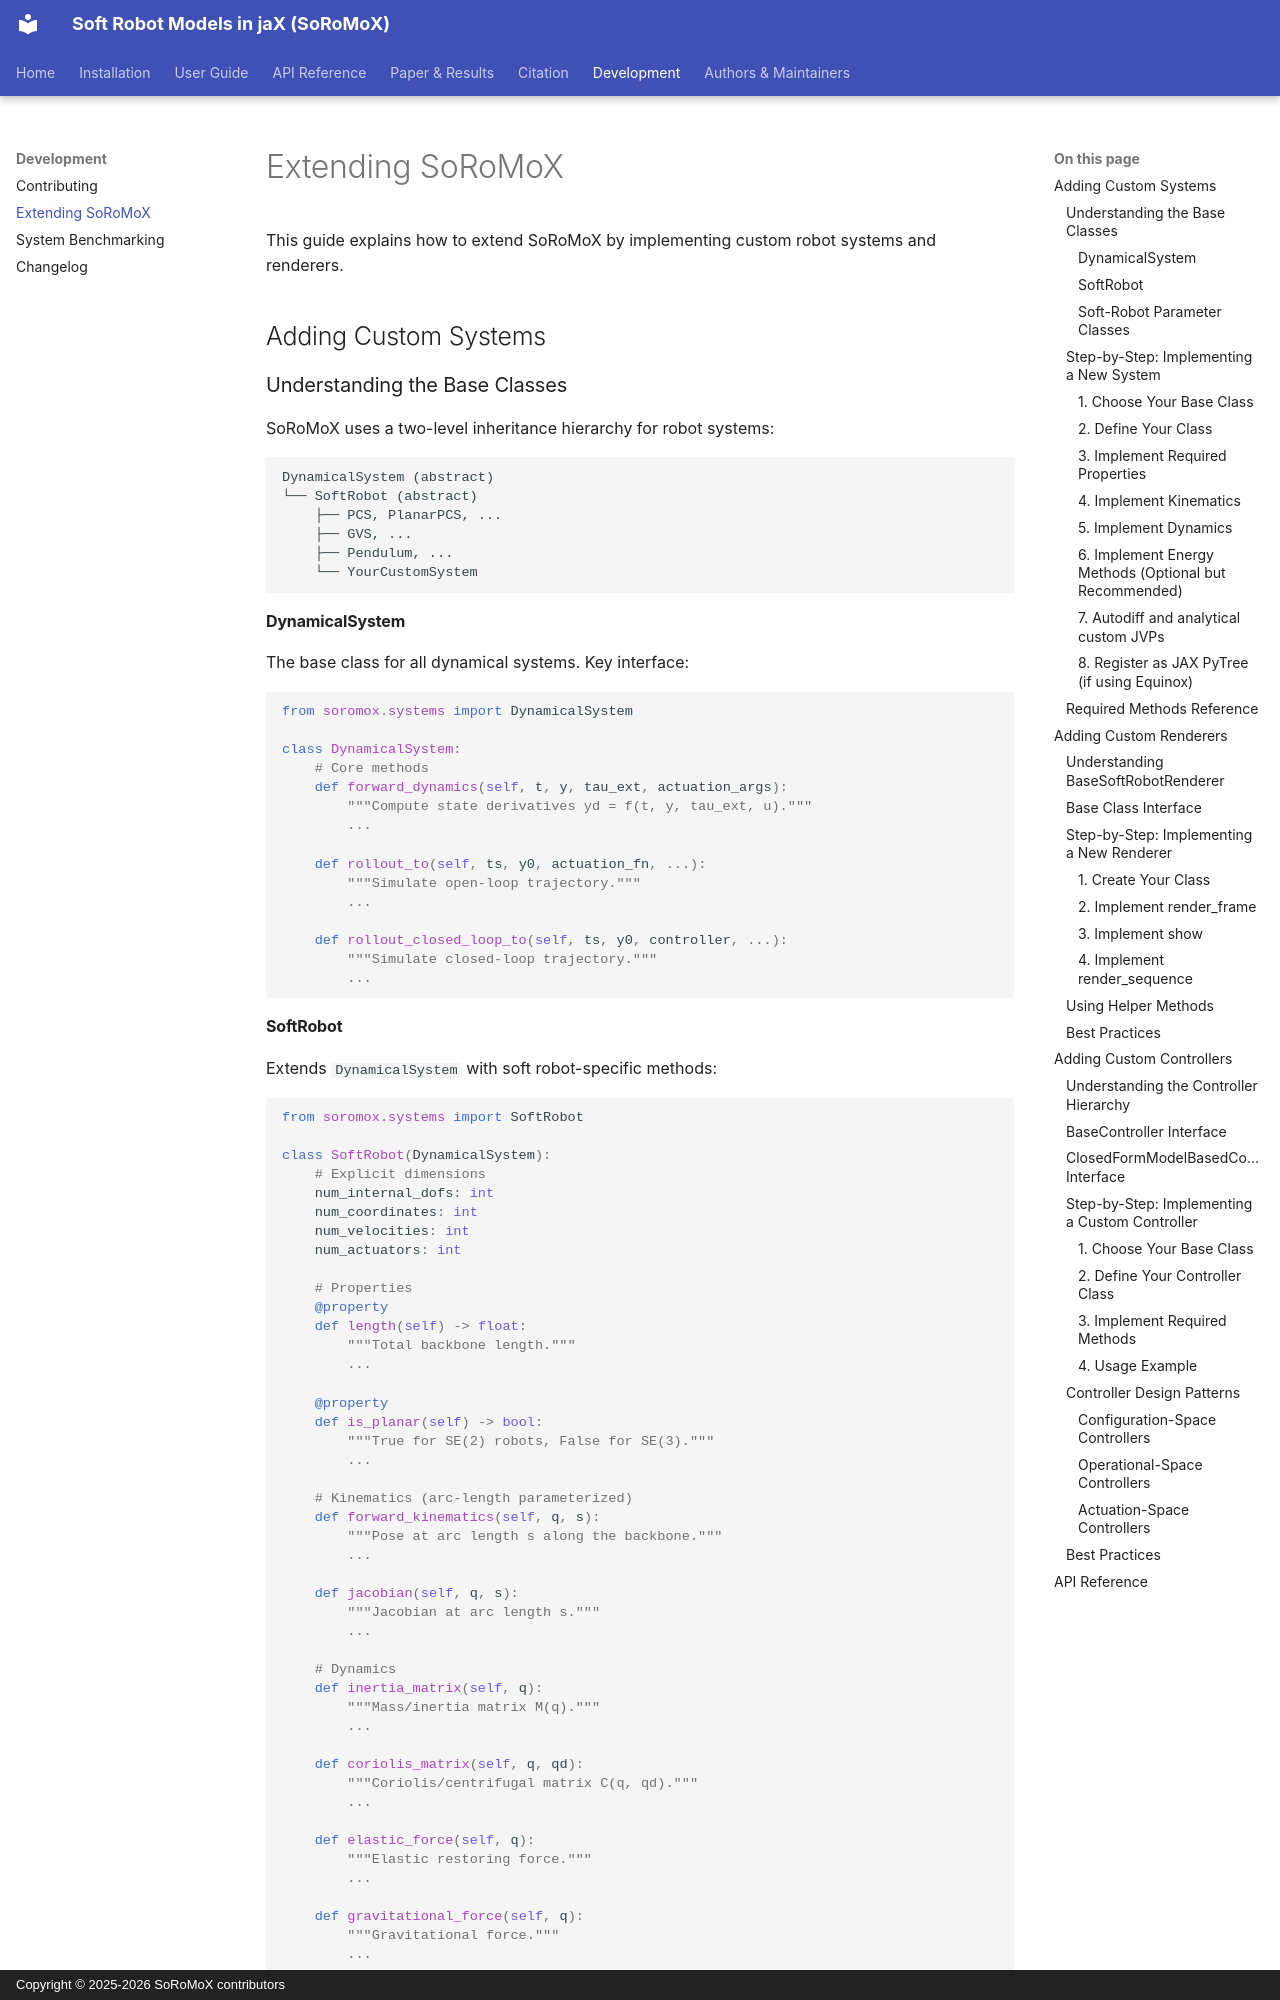

repository: phi-lab-research/soromox · page: development/extending/index.html · generator: mkdocs · copyright: Copyright © 2025-2026 SoRoMoX contributors

# Extending SoRoMoX

This guide explains how to extend SoRoMoX by implementing custom robot systems and renderers.

## Adding Custom Systems

### Understanding the Base Classes

SoRoMoX uses a two-level inheritance hierarchy for robot systems:

```text
DynamicalSystem (abstract)
└── SoftRobot (abstract)
    ├── PCS, PlanarPCS, ...
    ├── GVS, ...
    ├── Pendulum, ...
    └── YourCustomSystem
```

#### DynamicalSystem

The base class for all dynamical systems. Key interface:

```python
from soromox.systems import DynamicalSystem

class DynamicalSystem:
    # Core methods
    def forward_dynamics(self, t, y, tau_ext, actuation_args):
        """Compute state derivatives yd = f(t, y, tau_ext, u)."""
        ...

    def rollout_to(self, ts, y0, actuation_fn, ...):
        """Simulate open-loop trajectory."""
        ...

    def rollout_closed_loop_to(self, ts, y0, controller, ...):
        """Simulate closed-loop trajectory."""
        ...
```

#### SoftRobot

Extends `DynamicalSystem` with soft robot-specific methods:

```python
from soromox.systems import SoftRobot

class SoftRobot(DynamicalSystem):
    # Explicit dimensions
    num_internal_dofs: int
    num_coordinates: int
    num_velocities: int
    num_actuators: int

    # Properties
    @property
    def length(self) -> float:
        """Total backbone length."""
        ...

    @property
    def is_planar(self) -> bool:
        """True for SE(2) robots, False for SE(3)."""
        ...

    # Kinematics (arc-length parameterized)
    def forward_kinematics(self, q, s):
        """Pose at arc length s along the backbone."""
        ...

    def jacobian(self, q, s):
        """Jacobian at arc length s."""
        ...

    # Dynamics
    def inertia_matrix(self, q):
        """Mass/inertia matrix M(q)."""
        ...

    def coriolis_matrix(self, q, qd):
        """Coriolis/centrifugal matrix C(q, qd)."""
        ...

    def elastic_force(self, q):
        """Elastic restoring force."""
        ...

    def gravitational_force(self, q):
        """Gravitational force."""
        ...
```

#### Soft-Robot Parameter Classes

Parameter classes derived from `BaseSoftRobotParams` declare their world-frame
dimensionality explicitly:

```python
from typing import ClassVar
from soromox.systems import BaseSoftRobotParams

class MyPlanarParams(BaseSoftRobotParams):
    is_planar: ClassVar[bool] = True
    # Additional numeric fields...
```

Use `False` for SE(3) systems. This mirrors the `SoftRobot.is_planar` property
and lets the base class materialize
negative-vertical Earth gravity when `gravity` is omitted. Mounting belongs to
the robot rather than the physical parameter tree; use the shared planar or
spatial pose utilities when resolving a constructor's `base_pose`. Do not infer
the convention from an input array shape.

### Step-by-Step: Implementing a New System

#### 1. Choose Your Base Class

- **Extend `SoftRobot`** for continuum or articulated soft robots
- **Extend an existing system** (e.g., `PCS`, `PlanarPCS`) for variants
